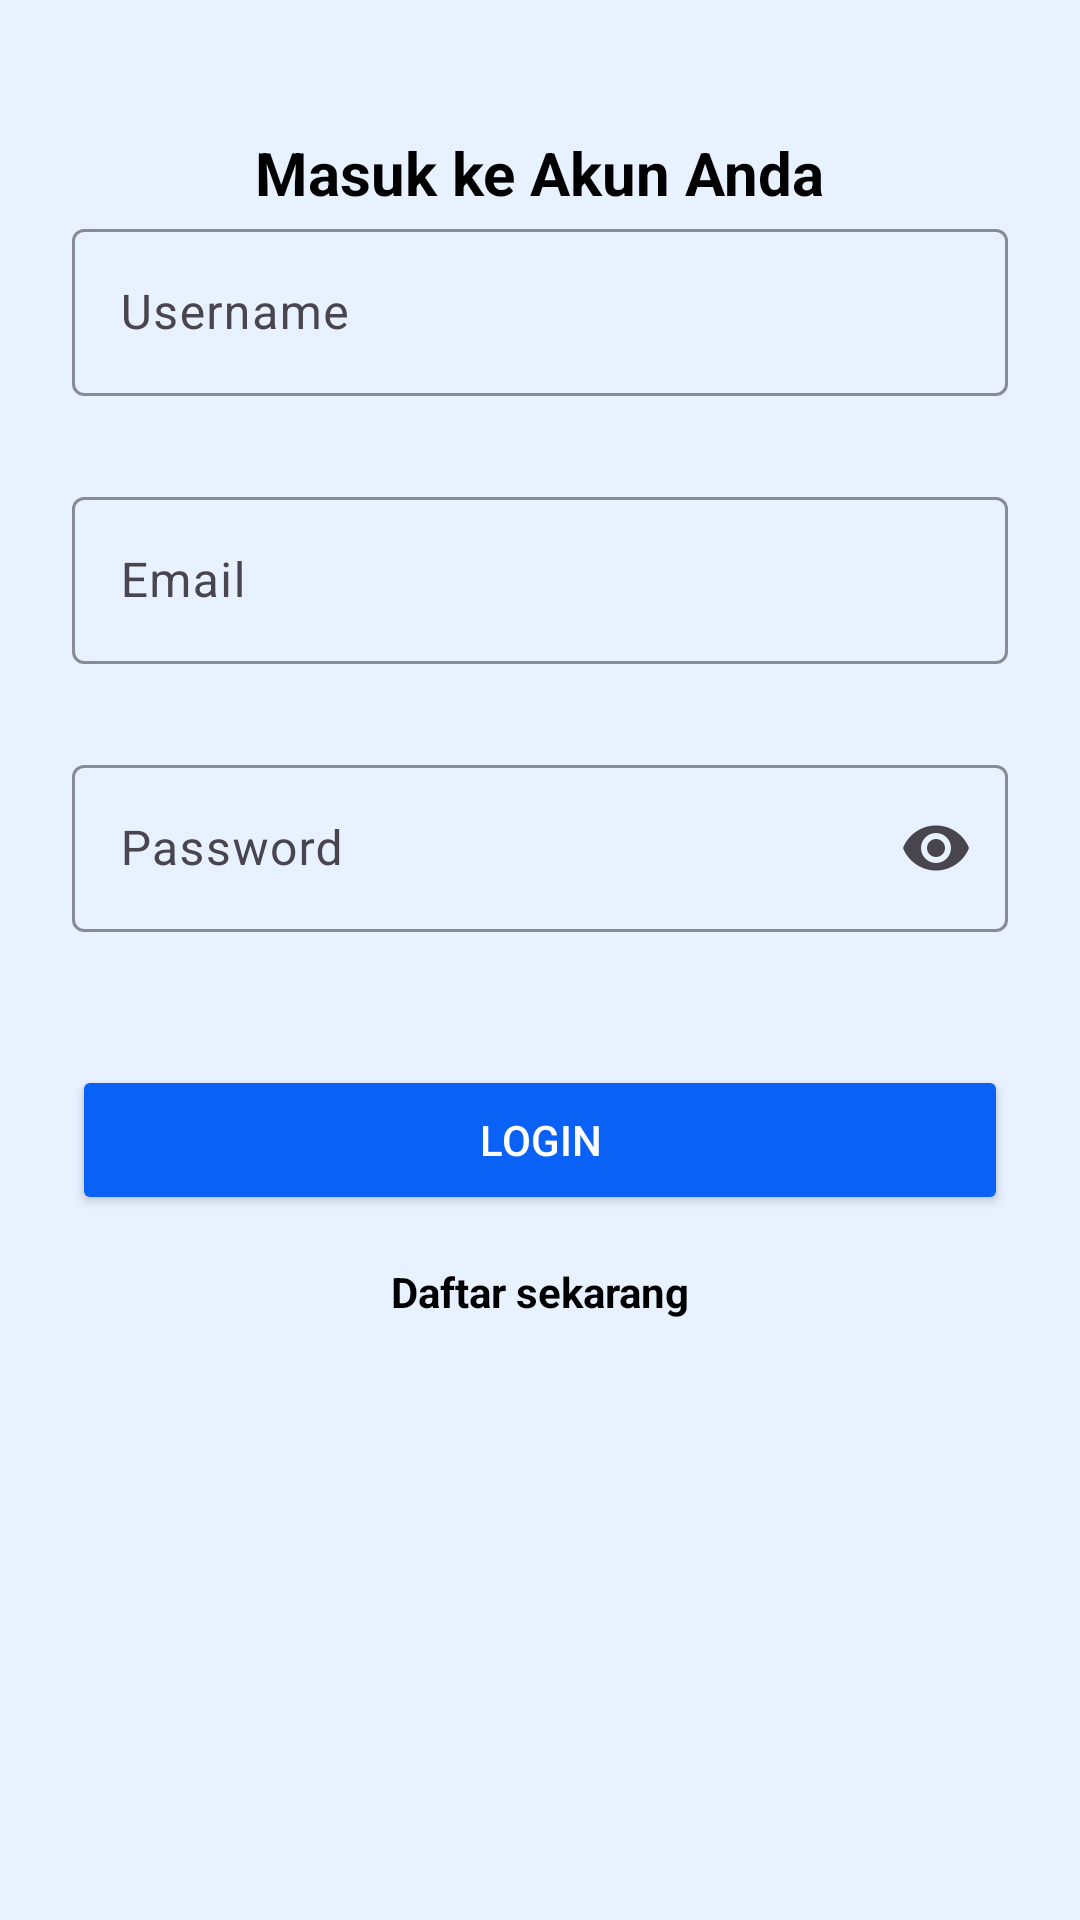

Android layout source for this screen:
<!-- AndroidManifest.xml: application theme Theme.Mp25Assign3 -->
<!-- res/layout/activity_login.xml -->
<androidx.constraintlayout.widget.ConstraintLayout
    xmlns:android="http://schemas.android.com/apk/res/android"
    xmlns:app="http://schemas.android.com/apk/res-auto"
    xmlns:tools="http://schemas.android.com/tools"
    android:layout_width="match_parent"
    android:layout_height="match_parent"
    android:padding="24dp"
    tools:context=".LoginActivity"
    android:background="@color/secondary_color">

    <TextView
        android:id="@+id/tvTitle"
        android:layout_width="wrap_content"
        android:layout_height="wrap_content"
        android:text="Masuk ke Akun Anda"
        android:textSize="20sp"
        android:textStyle="bold"
        android:textColor="@color/black"
        app:boxStrokeColor="@color/primary_color"
        app:layout_constraintStart_toStartOf="parent"
        app:layout_constraintTop_toTopOf="parent"
        app:layout_constraintEnd_toEndOf="parent"
        android:layout_marginBottom="20dp"
        android:layout_marginTop="20dp"/>

    <com.google.android.material.textfield.TextInputLayout
        android:id="@+id/tilName"
        android:layout_width="0dp"
        android:layout_height="wrap_content"
        android:layout_marginBottom="12dp"
        app:errorEnabled="true"
        app:hintTextColor="@color/black"
        app:boxStrokeColor="@color/primary_color"
        app:layout_constraintEnd_toEndOf="parent"
        app:layout_constraintStart_toStartOf="parent"
        app:layout_constraintTop_toBottomOf="@id/tvTitle">

        <com.google.android.material.textfield.TextInputEditText
            android:id="@+id/etName"
            android:layout_width="match_parent"
            android:layout_height="wrap_content"
            android:hint="Username"
            app:boxStrokeColor="@color/primary_color"
            android:textColorHint="@color/black"
            android:textColor="@color/primary_color"
            android:inputType="textPersonName" />
    </com.google.android.material.textfield.TextInputLayout>

    <com.google.android.material.textfield.TextInputLayout
        android:id="@+id/tilEmail"
        android:layout_width="0dp"
        android:layout_height="wrap_content"
        android:layout_marginTop="8dp"
        app:errorEnabled="true"
        app:boxStrokeColor="@color/primary_color"
        app:hintTextColor="@color/black"
        app:layout_constraintEnd_toEndOf="parent"
        app:layout_constraintStart_toStartOf="parent"
        app:layout_constraintTop_toBottomOf="@id/tilName">

        <com.google.android.material.textfield.TextInputEditText
            android:id="@+id/etEmail"
            android:layout_width="match_parent"
            android:layout_height="wrap_content"
            android:autofillHints="email"
            android:hint="Email"
            app:boxStrokeColor="@color/primary_color"
            android:textColorHint="@color/black"
            android:textColor="@color/primary_color"
            android:inputType="textEmailAddress" />
    </com.google.android.material.textfield.TextInputLayout>

    <com.google.android.material.textfield.TextInputLayout
        android:id="@+id/tilPassword"
        android:layout_width="0dp"
        android:layout_height="wrap_content"
        android:layout_marginTop="8dp"
        app:endIconMode="password_toggle"
        app:errorEnabled="true"
        app:boxStrokeColor="@color/primary_color"
        app:hintTextColor="@color/black"
        app:layout_constraintEnd_toEndOf="parent"
        app:layout_constraintStart_toStartOf="parent"
        app:layout_constraintTop_toBottomOf="@id/tilEmail">

        <com.google.android.material.textfield.TextInputEditText
            android:id="@+id/etPassword"
            android:layout_width="match_parent"
            android:layout_height="wrap_content"
            android:autofillHints="password"
            android:hint="Password"
            app:boxStrokeColor="@color/primary_color"
            android:textColorHint="@color/black"
            android:textColor="@color/primary_color"
            android:inputType="textPassword" />
    </com.google.android.material.textfield.TextInputLayout>

    <Button
        android:id="@+id/btnLogin"
        android:layout_width="0dp"
        android:layout_height="50dp"
        android:layout_marginTop="24dp"
        android:backgroundTint="@color/primary_color"
        android:text="Login"
        android:textColor="@color/white"
        app:layout_constraintEnd_toEndOf="parent"
        app:layout_constraintStart_toStartOf="parent"
        app:layout_constraintTop_toBottomOf="@id/tilPassword" />

    <TextView
        android:id="@+id/tvRegisterNow"
        android:layout_width="wrap_content"
        android:layout_height="wrap_content"
        android:text="Daftar sekarang"
        android:textSize="14sp"
        android:textStyle="bold"
        android:textColor="@color/black"
        android:layout_marginTop="16dp"
        app:layout_constraintTop_toBottomOf="@id/btnLogin"
        app:layout_constraintStart_toStartOf="parent"
        app:layout_constraintEnd_toEndOf="parent" />

</androidx.constraintlayout.widget.ConstraintLayout>
<!-- resources referenced by this layout -->
<resources>
  <color name="black">#FF000000</color>
  <color name="primary_color">#0961F5</color>
  <color name="secondary_color">#E8F1FF</color>
  <color name="white">#FFFFFFFF</color>
  <style name="Theme.Mp25Assign3" parent="Base.Theme.Mp25Assign3" />
  <style name="Base.Theme.Mp25Assign3" parent="Theme.Material3.DayNight.NoActionBar">
          
          
      </style>
</resources>
